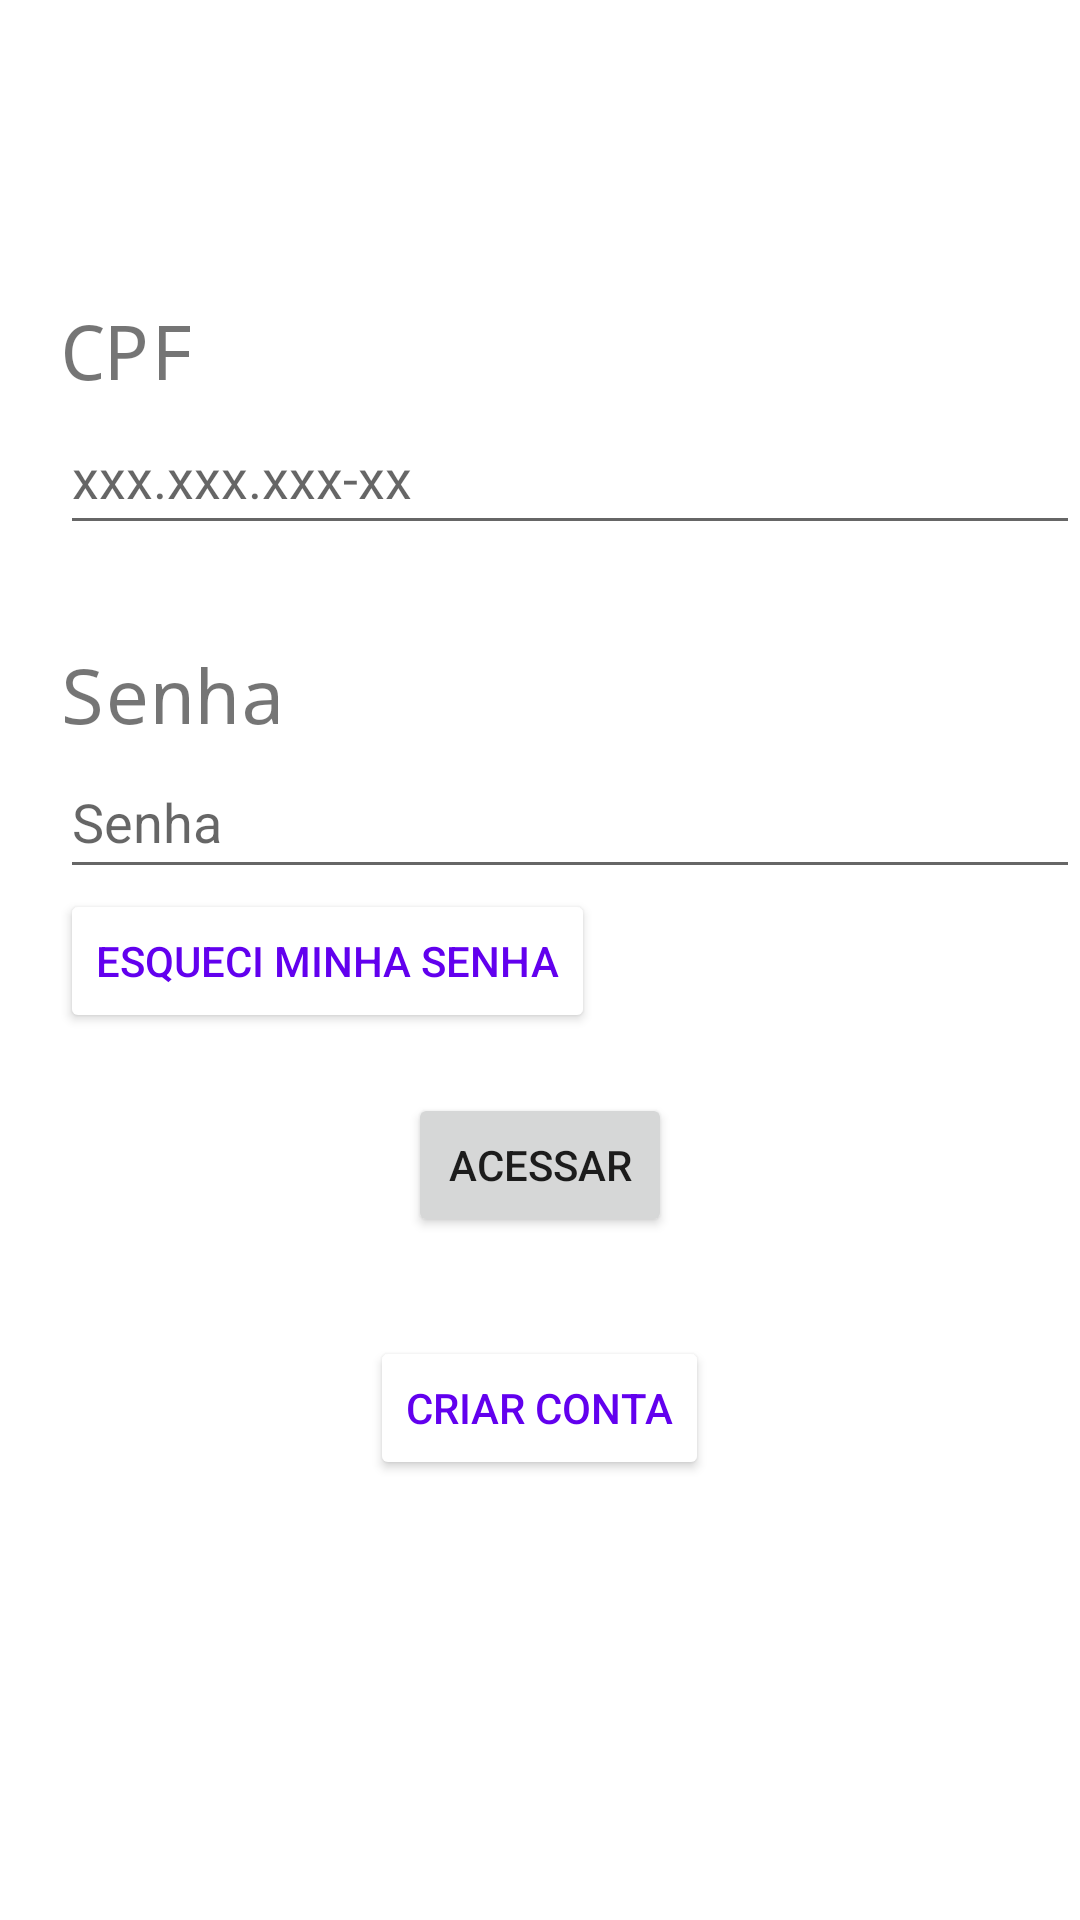

Layout XML and referenced resources for this Android screen:
<!-- AndroidManifest.xml: application theme Theme.Tracker3 -->
<!-- res/layout/login.xml -->
<?xml version="1.0" encoding="utf-8"?>
<RelativeLayout xmlns:android="http://schemas.android.com/apk/res/android"
    xmlns:tools="http://schemas.android.com/tools"
    android:layout_width="match_parent"
    android:layout_height="match_parent"
    tools:context="com.example.tracker3.MainActivity">

    <TextView
        android:id="@+id/tv_username"
        android:layout_width="wrap_content"
        android:layout_height="wrap_content"
        android:layout_marginStart="20dp"
        android:layout_marginTop="100dp"
        android:fontFamily="monospace"
        android:text="@string/cpf"
        android:textSize="25sp" />

    <EditText
        android:id="@+id/et_username"
        android:layout_width="wrap_content"
        android:layout_height="wrap_content"
        android:layout_below="@+id/tv_username"
        android:layout_alignStart="@+id/tv_username"
        android:inputType="text"
        android:ems="17"
        android:hint="@string/cpf_hint"
        android:minHeight="48dp" />

    <TextView
        android:id="@+id/tv_password"
        android:layout_width="wrap_content"
        android:layout_height="wrap_content"
        android:layout_below="@+id/et_username"
        android:layout_alignStart="@+id/et_username"
        android:layout_marginTop="33dp"
        android:fontFamily="monospace"
        android:text="@string/password"
        android:textSize="25sp" />

    <EditText
        android:id="@+id/et_password"
        android:layout_width="wrap_content"
        android:layout_height="wrap_content"
        android:layout_below="@+id/tv_password"
        android:layout_alignStart="@+id/tv_password"
        android:ems="17"
        android:hint="@string/password"
        android:inputType="textPassword"
        android:minHeight="48dp" />

    <Button
        android:id="@+id/btn_forgot"
        android:layout_width="wrap_content"
        android:layout_height="wrap_content"
        android:layout_below="@id/et_password"
        android:layout_alignStart="@+id/et_password"
        android:layout_centerInParent="true"
        android:layout_marginTop="0dp"
        android:backgroundTint="#FFFFFF"
        android:onClick="passForgot"
        android:text="@string/pass_forgot"
        android:textColor="@color/design_default_color_primary"
        />

    <Button
        android:id="@+id/btn_login"
        android:layout_width="wrap_content"
        android:layout_height="wrap_content"
        android:layout_below="@id/btn_forgot"
        android:layout_centerInParent="true"
        android:layout_marginTop="20dp"
        android:onClick="access"
        android:text="@string/login" />

    <Button
        android:id="@+id/btn_new_account"
        android:layout_width="wrap_content"
        android:layout_height="wrap_content"
        android:layout_below="@id/btn_login"
        android:layout_centerInParent="true"
        android:layout_marginTop="33dp"
        android:backgroundTint="#FFFFFF"
        android:onClick="accountCreate"
        android:text="@string/new_account"
        android:textColor="@color/design_default_color_primary" />

    <TextView
        android:id="@+id/message"
        android:layout_width="wrap_content"
        android:layout_height="wrap_content"
        android:layout_below="@id/btn_new_account"
        android:layout_marginStart="20dp"
        android:layout_marginTop="33dp"
        android:fontFamily="monospace"
        android:textSize="20sp" />

</RelativeLayout>
<!-- resources referenced by this layout -->
<resources>
  <string name="cpf">CPF</string>
  <string name="cpf_hint">xxx.xxx.xxx-xx</string>
  <string name="login">Acessar</string>
  <string name="new_account">Criar conta</string>
  <string name="pass_forgot">Esqueci minha senha</string>
  <string name="password">Senha</string>
  <style name="Theme.Tracker3" parent="Theme.MaterialComponents.Light.NoActionBar">
          
          <item name="colorPrimary">@color/purple_500</item>
          <item name="colorPrimaryVariant">@color/purple_700</item>
          <item name="colorOnPrimary">@color/white</item>
          
          <item name="colorSecondary">@color/teal_200</item>
          <item name="colorSecondaryVariant">@color/teal_700</item>
          <item name="colorOnSecondary">@color/black</item>
          
          <item name="android:statusBarColor" tools:targetApi="l">?attr/colorPrimaryVariant</item>
          
      </style>
  <!-- not gathered from this repository: default colours our renderer supplied (Android Studio template values) -->
  <color name="purple_500">#FF6200EE</color>
  <color name="purple_700">#FF3700B3</color>
  <color name="teal_200">#FF03DAC5</color>
  <color name="teal_700">#FF018786</color>
  <color name="black">#FF000000</color>
  <color name="white">#FFFFFFFF</color>
</resources>
